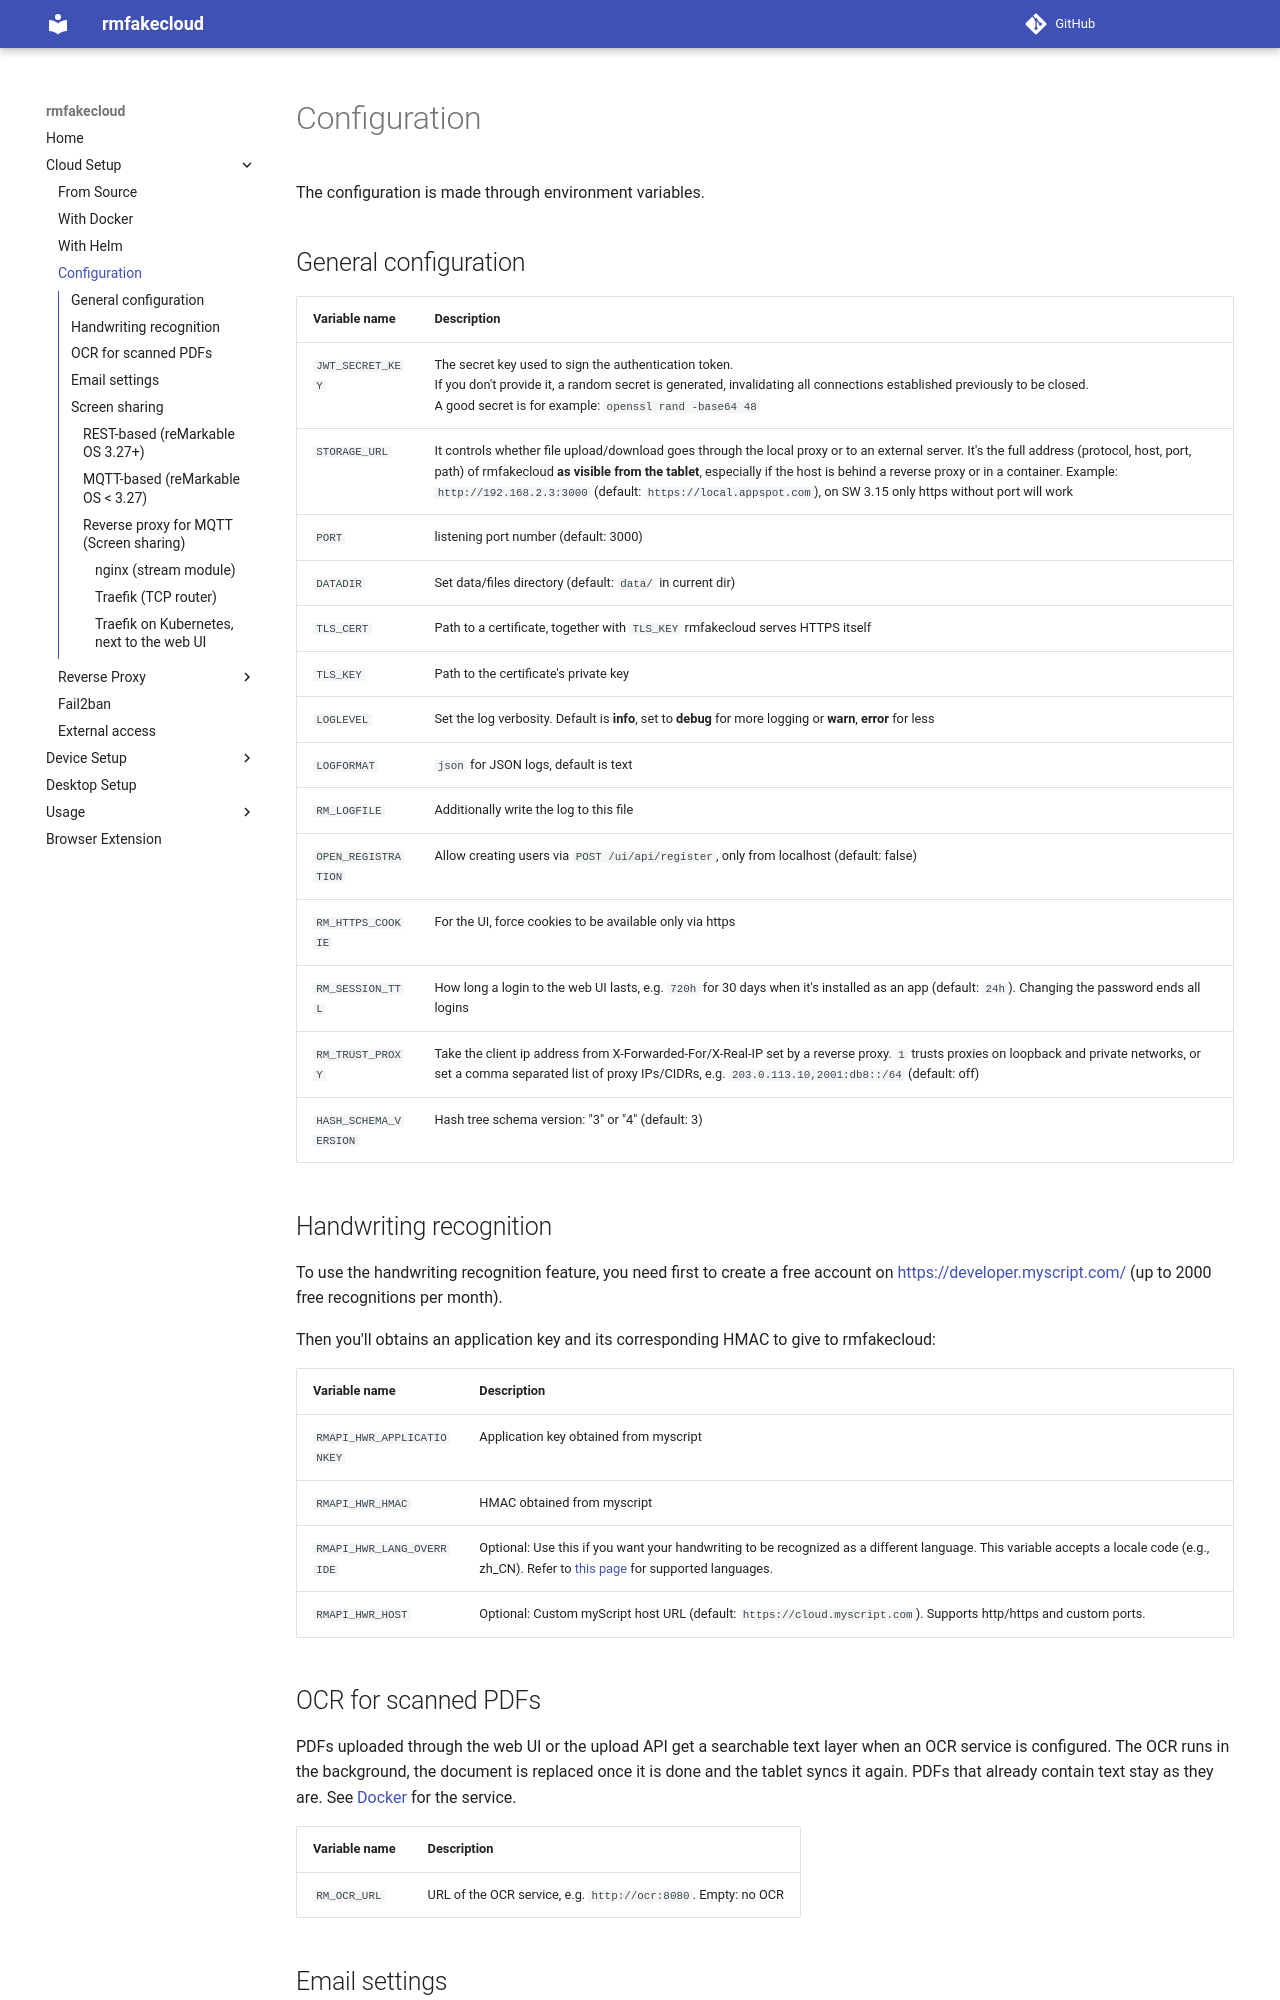

repository: HB9HIL/rmfakecloud · page: install/configuration/index.html · generator: mkdocs

The configuration is made through environment variables.

## General configuration

| Variable name     | Description |
|-------------------|-------------|
| `JWT_SECRET_KEY`  | The secret key used to sign the authentication token.<br>If you don't provide it, a random secret is generated, invalidating all connections established previously to be closed.<br>A good secret is for example: `openssl rand -base64 48` |
| `STORAGE_URL`     | It controls whether file upload/download goes through the local proxy or to an external server. It's the full address (protocol, host, port, path) of rmfakecloud **as visible from the tablet**, especially if the host is behind a reverse proxy or in a container. Example: `http://192.168.2.3:3000` (default: `https://local.appspot.com`), on SW 3.15 only https without port will work |
| `PORT`            | listening port number (default: 3000) |
| `DATADIR`         | Set data/files directory (default: `data/` in current dir) |
| `TLS_CERT`        | Path to a certificate, together with `TLS_KEY` rmfakecloud serves HTTPS itself |
| `TLS_KEY`         | Path to the certificate's private key |
| `LOGLEVEL`        | Set the log verbosity. Default is **info**, set to **debug** for more logging or **warn**, **error** for less |
| `LOGFORMAT`       | `json` for JSON logs, default is text |
| `RM_LOGFILE`      | Additionally write the log to this file |
| `OPEN_REGISTRATION` | Allow creating users via `POST /ui/api/register`, only from localhost (default: false) |
| `RM_HTTPS_COOKIE` | For the UI, force cookies to be available only via https |
| `RM_SESSION_TTL`  | How long a login to the web UI lasts, e.g. `720h` for 30 days when it's installed as an app (default: `24h`). Changing the password ends all logins |
| `RM_TRUST_PROXY`  | Take the client ip address from X-Forwarded-For/X-Real-IP set by a reverse proxy. `1` trusts proxies on loopback and private networks, or set a comma separated list of proxy IPs/CIDRs, e.g. `203.0.113.10,2001:db8::/64` (default: off) |
| `HASH_SCHEMA_VERSION` | Hash tree schema version: "3" or "4" (default: 3) |

## Handwriting recognition

To use the handwriting recognition feature, you need first to create a free account on <https://developer.myscript.com/> (up to 2000 free recognitions per month).

Then you'll obtains an application key and its corresponding HMAC to give to rmfakecloud:

| Variable name              | Description |
|----------------------------|-------------|
| `RMAPI_HWR_APPLICATIONKEY` | Application key obtained from myscript |
| `RMAPI_HWR_HMAC`           | HMAC obtained from myscript |
| `RMAPI_HWR_LANG_OVERRIDE`  | Optional: Use this if you want your handwriting to be recognized as a different language. This variable accepts a locale code (e.g., zh_CN). Refer to [this page](https://app-support.myscript.com/support/solutions/articles/16000086001-supported-languages) for supported languages.|
| `RMAPI_HWR_HOST`           | Optional: Custom myScript host URL (default: `https://cloud.myscript.com`). Supports http/https and custom ports. |
